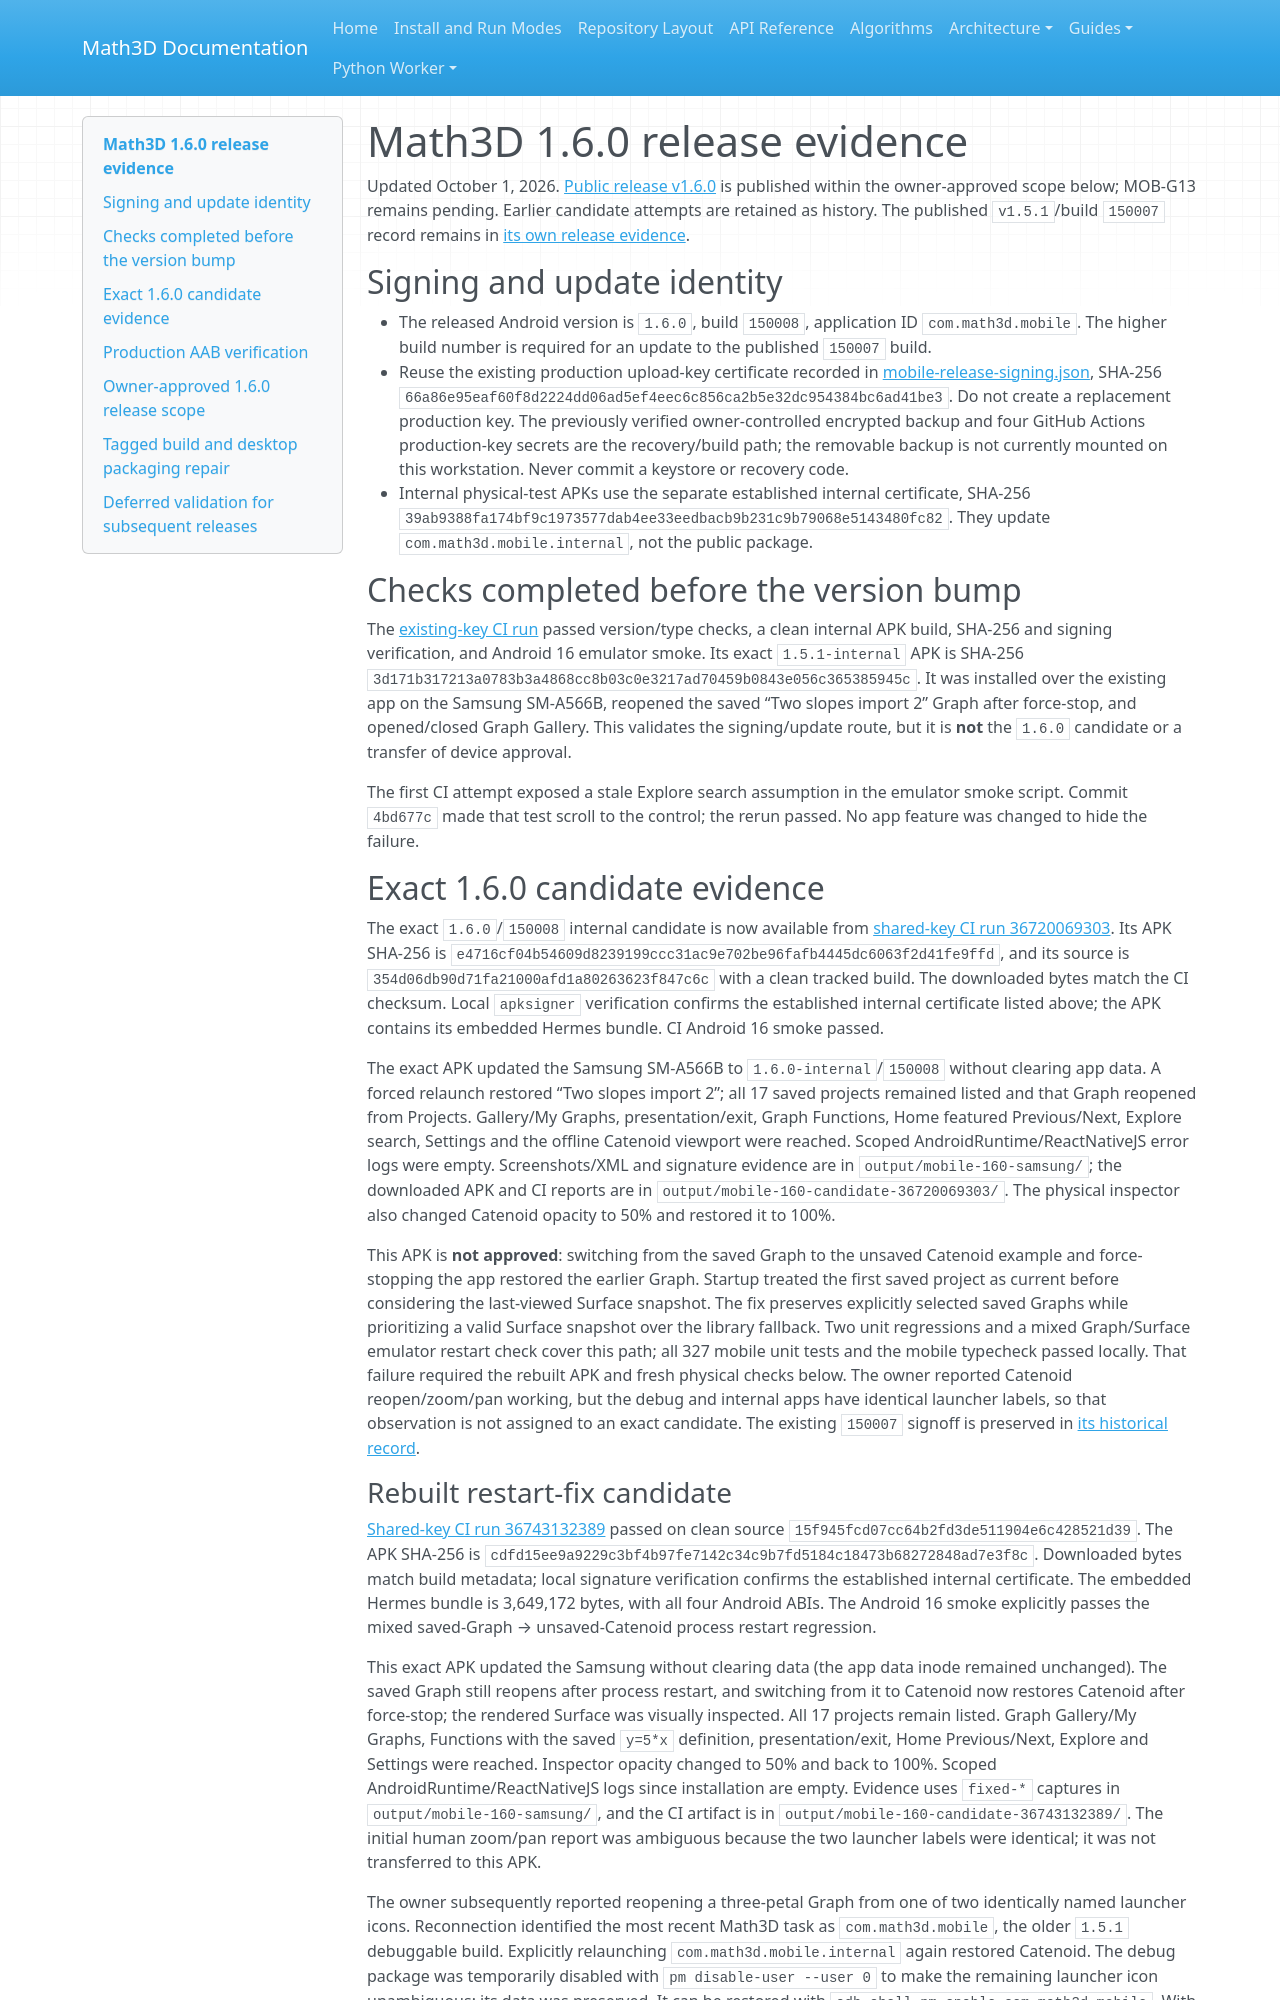

repository: expert10000/Math3D · page: mobile-1.6.0-release-candidate/index.html · generator: mkdocs

# Math3D 1.6.0 release evidence

Updated October 1, 2026. [Public release v1.6.0](https://github.com/expert10000/Math3D/releases/tag/v1.6.0)
is published within the owner-approved scope below; MOB-G13 remains pending.
Earlier candidate attempts are retained as history. The published `v1.5.1`/build `150007`
record remains in [its own release evidence](mobile-1.5.1-release-readiness.md).

## Signing and update identity

- The released Android version is `1.6.0`, build `150008`, application ID
  `com.math3d.mobile`. The higher build number is required for an update to
  the published `150007` build.
- Reuse the existing production upload-key certificate recorded in
  [mobile-release-signing.json](mobile-release-signing.json), SHA-256
  `66a86e95eaf60f8d2224dd06ad5ef4eec6c856ca2b5e32dc954384bc6ad41be3`.
  Do not create a replacement production key. The previously verified
  owner-controlled encrypted backup and four GitHub Actions production-key
  secrets are the recovery/build path; the removable backup is not currently
  mounted on this workstation. Never commit a keystore or recovery code.
- Internal physical-test APKs use the separate established internal
  certificate, SHA-256
  `39ab9388fa174bf9c1973577dab4ee33eedbacb9b231c9b79068e5143480fc82`.
  They update `com.math3d.mobile.internal`, not the public package.

## Checks completed before the version bump

The [existing-key CI run](https://github.com/expert10000/Math3D/actions/runs/36717684984)
passed version/type checks, a clean internal APK build, SHA-256 and signing
verification, and Android 16 emulator smoke. Its exact `1.5.1-internal` APK
is SHA-256 `3d171b317213a0783b3a4868cc8b03c0e3217ad70459b0843e056c365385945c`.
It was installed over the existing app on the Samsung SM-A566B, reopened the
saved “Two slopes import 2” Graph after force-stop, and opened/closed Graph
Gallery. This validates the signing/update route, but it is **not** the
`1.6.0` candidate or a transfer of device approval.

The first CI attempt exposed a stale Explore search assumption in the emulator
smoke script. Commit `4bd677c` made that test scroll to the control; the
rerun passed. No app feature was changed to hide the failure.

## Exact 1.6.0 candidate evidence

The exact `1.6.0`/`150008` internal candidate is now available from
[shared-key CI run 36720069303](https://github.com/expert10000/Math3D/actions/runs/36720069303).
Its APK SHA-256 is
`e4716cf04b54609d8239199ccc31ac9e702be96fafb4445dc6063f2d41fe9ffd`,
and its source is `354d06db90d71fa21000afd1a80263623f847c6c` with a clean
tracked build. The downloaded bytes match the CI checksum. Local `apksigner`
verification confirms the established internal certificate listed above;
the APK contains its embedded Hermes bundle. CI Android 16 smoke passed.

The exact APK updated the Samsung SM-A566B to `1.6.0-internal`/`150008`
without clearing app data. A forced relaunch restored “Two slopes import 2”;
all 17 saved projects remained listed and that Graph reopened from Projects.
Gallery/My Graphs, presentation/exit, Graph Functions, Home featured
Previous/Next, Explore search, Settings and the offline Catenoid viewport
were reached. Scoped AndroidRuntime/ReactNativeJS error logs were empty.
Screenshots/XML and signature evidence are in
`output/mobile-160-samsung/`; the downloaded APK and CI reports are in
`output/mobile-160-candidate-36720069303/`. The physical inspector also
changed Catenoid opacity to 50% and restored it to 100%.

This APK is **not approved**: switching from the saved Graph to the unsaved
Catenoid example and force-stopping the app restored the earlier Graph.
Startup treated the first saved project as current before considering the
last-viewed Surface snapshot. The fix preserves explicitly selected saved
Graphs while prioritizing a valid Surface snapshot over the library fallback.
Two unit regressions and a mixed Graph/Surface emulator restart check cover
this path; all 327 mobile unit tests and the mobile typecheck passed locally.
That failure required the rebuilt APK and fresh physical checks below. The owner reported
Catenoid reopen/zoom/pan working, but the debug and internal apps have identical
launcher labels, so that observation is not assigned to an exact candidate.
The existing `150007` signoff is preserved in
[its historical record](mobile-device-signoff-150007.json).
